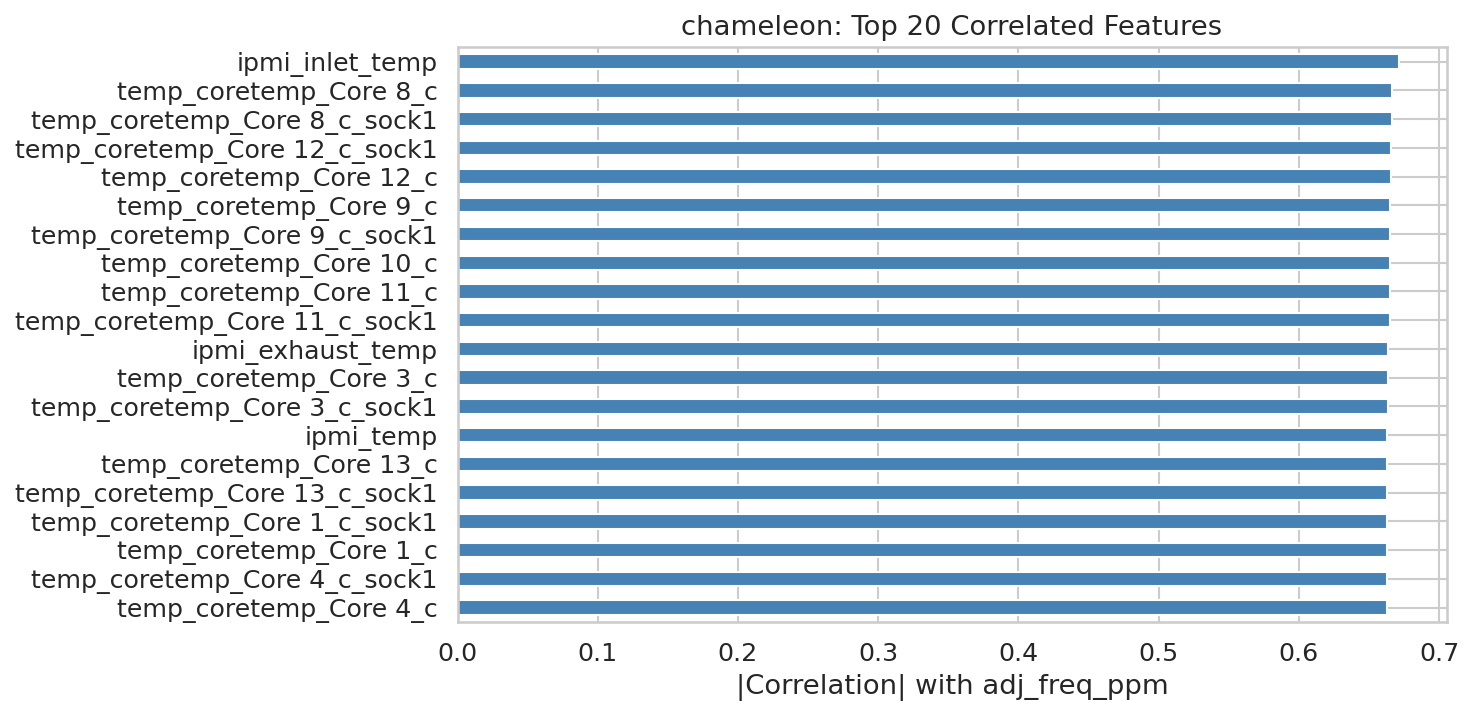

The data file committed next to this chart (first rows):
, abs_correlation
ipmi_inlet_temp, 0.6718
temp_coretemp_Core 8_c, 0.6662
temp_coretemp_Core 8_c_sock1, 0.6662
temp_coretemp_Core 12_c_sock1, 0.6658
temp_coretemp_Core 12_c, 0.6658
temp_coretemp_Core 9_c, 0.6651
temp_coretemp_Core 9_c_sock1, 0.6651
temp_coretemp_Core 10_c, 0.665
temp_coretemp_Core 11_c, 0.6647
temp_coretemp_Core 11_c_sock1, 0.6647
ipmi_exhaust_temp, 0.6639
temp_coretemp_Core 3_c, 0.6634
temp_coretemp_Core 3_c_sock1, 0.6634
ipmi_temp, 0.6632
temp_coretemp_Core 13_c, 0.6631
temp_coretemp_Core 13_c_sock1, 0.6631
temp_coretemp_Core 1_c_sock1, 0.6629
temp_coretemp_Core 1_c, 0.6629
temp_coretemp_Core 4_c_sock1, 0.6626
temp_coretemp_Core 4_c, 0.6626
temp_coretemp_Core 6_c_sock1, 0.6626
temp_coretemp_Core 6_c, 0.6626
temp_coretemp_Package id 0_c, 0.6624
tz_x86_pkg_temp_1_c, 0.6617
temp_coretemp_Core 5_c_sock1, 0.6615
temp_coretemp_Core 5_c, 0.6615
temp_coretemp_Core 2_c, 0.6614
tz_x86_pkg_temp_2_c, 0.6595
temp_coretemp_Core 0_c_sock1, 0.6591
temp_coretemp_Core 0_c, 0.6591
temp_coretemp_Package id 1_c, 0.6589
temp_pch_lewisburg_temp1_c, 0.6547
tz_pch_lewisburg_0_c, 0.6534
mem_free_kb, 0.4777
mem_cached_kb, 0.4767
mem_buffers_kb, 0.4297
ipmi_fan3, 0.3892
ipmi_fan5, 0.3399
ipmi_current_2, 0.3098
ipmi_voltage_1, 0.3016
ipmi_voltage_2, 0.2859
ipmi_fan1, 0.1275
ipmi_fan2, 0.119
cpu24_freq_mhz, 0.09485
cpu34_freq_mhz, 0.08291
ipmi_pwr_consumption, 0.0579
ipmi_fan4, 0.04826
cstate_cpu1_C1E_us, 0.04271
rapl_dram_uj_dup3, 0.04073
rapl_dram_uj_dup2, 0.04073
rapl_dram_uj_sock1, 0.04073
rapl_dram_uj, 0.04073
cstate_cpu1_C6_us, 0.04038
ipmi_fan6, 0.03827
cstate_cpu3_C1_us, 0.03403
cpu39_freq_mhz, 0.01956
loadavg_1m, 0.01948
loadavg_5m, 0.01672
cpu1_freq_mhz, 0.01484
mem_available_kb, 0.01418
... 78 more rows
